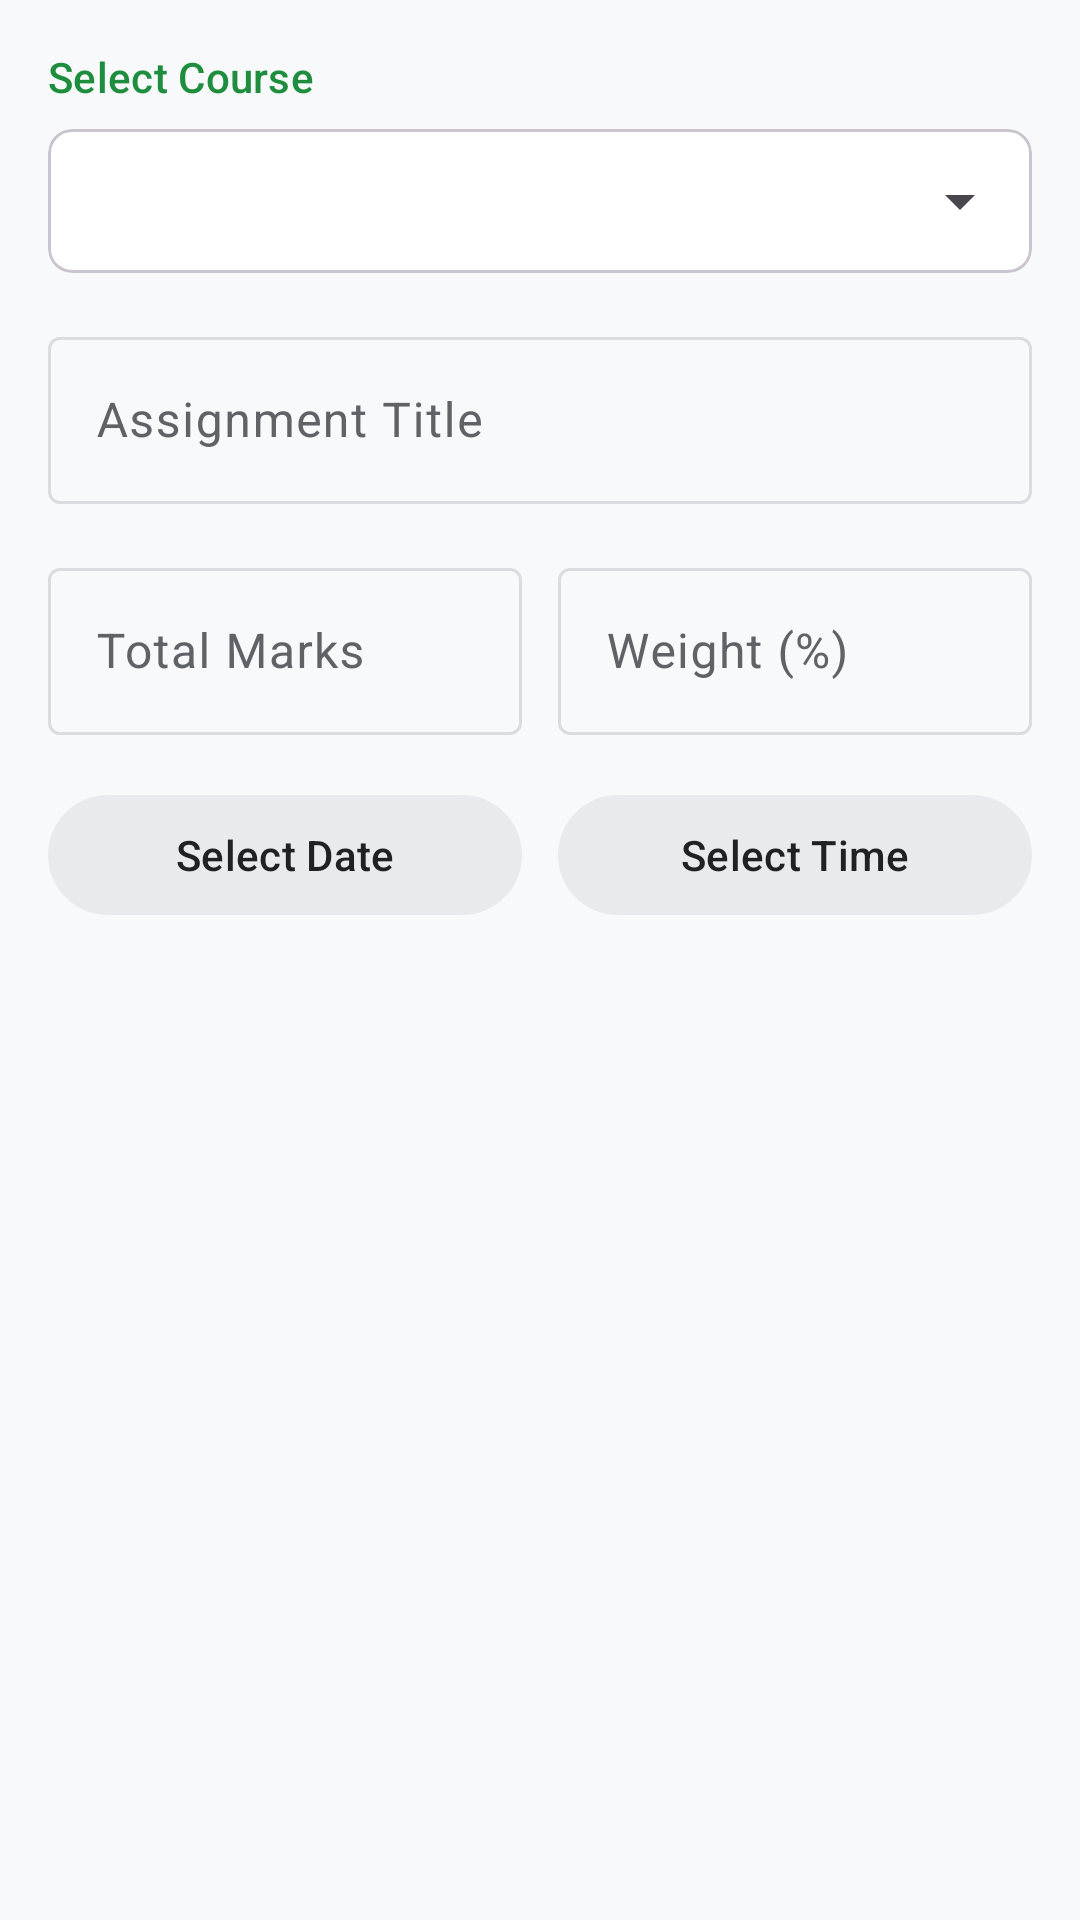

Android layout source for this screen:
<!-- AndroidManifest.xml: application theme Theme.Studbuddy -->
<!-- res/layout/dialog_add_assignment.xml -->
<?xml version="1.0" encoding="utf-8"?>
<LinearLayout xmlns:android="http://schemas.android.com/apk/res/android"
    xmlns:app="http://schemas.android.com/apk/res-auto"
    android:layout_width="match_parent"
    android:layout_height="wrap_content"
    android:orientation="vertical"
    android:padding="16dp">

    <TextView
        android:layout_width="wrap_content"
        android:layout_height="wrap_content"
        android:text="Select Course"
        android:textAppearance="?attr/textAppearanceTitleSmall"
        android:textColor="?attr/colorPrimary" />

    <com.google.android.material.card.MaterialCardView
        android:layout_width="match_parent"
        android:layout_height="wrap_content"
        android:layout_marginTop="8dp"
        style="?attr/materialCardViewOutlinedStyle"
        app:cardCornerRadius="8dp">

        <Spinner
            android:id="@+id/spinnerCourses"
            android:layout_width="match_parent"
            android:layout_height="wrap_content"
            android:minHeight="48dp" />
    </com.google.android.material.card.MaterialCardView>

    <com.google.android.material.textfield.TextInputLayout
        android:layout_width="match_parent"
        android:layout_height="wrap_content"
        android:layout_marginTop="16dp"
        android:hint="Assignment Title"
        style="@style/Widget.Material3.TextInputLayout.OutlinedBox">

        <com.google.android.material.textfield.TextInputEditText
            android:id="@+id/etAssignmentTitle"
            android:layout_width="match_parent"
            android:layout_height="wrap_content"
            android:inputType="textCapSentences" />
    </com.google.android.material.textfield.TextInputLayout>

    <LinearLayout
        android:layout_width="match_parent"
        android:layout_height="wrap_content"
        android:layout_marginTop="16dp"
        android:orientation="horizontal">

        <com.google.android.material.textfield.TextInputLayout
            android:layout_width="0dp"
            android:layout_height="wrap_content"
            android:layout_weight="1"
            android:hint="Total Marks"
            style="@style/Widget.Material3.TextInputLayout.OutlinedBox">

            <com.google.android.material.textfield.TextInputEditText
                android:id="@+id/etTotalMarks"
                android:layout_width="match_parent"
                android:layout_height="wrap_content"
                android:inputType="numberDecimal" />
        </com.google.android.material.textfield.TextInputLayout>

        <com.google.android.material.textfield.TextInputLayout
            android:layout_width="0dp"
            android:layout_height="wrap_content"
            android:layout_weight="1"
            android:layout_marginStart="12dp"
            android:hint="Weight (%)"
            style="@style/Widget.Material3.TextInputLayout.OutlinedBox">

            <com.google.android.material.textfield.TextInputEditText
                android:id="@+id/etWeightage"
                android:layout_width="match_parent"
                android:layout_height="wrap_content"
                android:inputType="numberDecimal" />
        </com.google.android.material.textfield.TextInputLayout>
    </LinearLayout>

    <LinearLayout
        android:id="@+id/layoutObtainedMarks"
        android:layout_width="match_parent"
        android:layout_height="wrap_content"
        android:layout_marginTop="16dp"
        android:orientation="vertical"
        android:visibility="gone">

        <com.google.android.material.textfield.TextInputLayout
            android:layout_width="match_parent"
            android:layout_height="wrap_content"
            android:hint="Obtained Marks"
            style="@style/Widget.Material3.TextInputLayout.OutlinedBox">

            <com.google.android.material.textfield.TextInputEditText
                android:id="@+id/etObtainedMarks"
                android:layout_width="match_parent"
                android:layout_height="wrap_content"
                android:inputType="numberDecimal" />
        </com.google.android.material.textfield.TextInputLayout>
    </LinearLayout>

    <LinearLayout
        android:layout_width="match_parent"
        android:layout_height="wrap_content"
        android:layout_marginTop="16dp"
        android:orientation="horizontal">

        <com.google.android.material.button.MaterialButton
            android:id="@+id/btnDueDate"
            android:layout_width="0dp"
            android:layout_height="wrap_content"
            android:layout_weight="1"
            style="@style/Widget.Material3.Button.TonalButton"
            android:text="@string/select_date" />

        <com.google.android.material.button.MaterialButton
            android:id="@+id/btnDueTime"
            android:layout_width="0dp"
            android:layout_height="wrap_content"
            android:layout_weight="1"
            android:layout_marginStart="12dp"
            style="@style/Widget.Material3.Button.TonalButton"
            android:text="@string/select_time" />
    </LinearLayout>

</LinearLayout>
<!-- resources referenced by this layout -->
<resources>
  <string name="select_date">Select Date</string>
  <string name="select_time">Select Time</string>
  <style name="Theme.Studbuddy" parent="Theme.Material3.DayNight.NoActionBar">
          
          <item name="colorPrimary">@color/md_theme_light_primary</item>
          <item name="colorOnPrimary">@color/md_theme_light_onPrimary</item>
          <item name="colorPrimaryContainer">@color/md_theme_light_primaryContainer</item>
          <item name="colorOnPrimaryContainer">@color/md_theme_light_onPrimaryContainer</item>
          <item name="colorSecondary">@color/md_theme_light_secondary</item>
          <item name="colorOnSecondary">@color/md_theme_light_onSecondary</item>
          <item name="colorSecondaryContainer">@color/md_theme_light_secondaryContainer</item>
          <item name="colorOnSecondaryContainer">@color/md_theme_light_onSecondaryContainer</item>
          <item name="colorTertiary">@color/md_theme_light_tertiary</item>
          <item name="colorOnTertiary">@color/md_theme_light_onTertiary</item>
          <item name="colorTertiaryContainer">@color/md_theme_light_tertiaryContainer</item>
          <item name="colorOnTertiaryContainer">@color/md_theme_light_onTertiaryContainer</item>
          <item name="colorError">@color/md_theme_light_error</item>
          <item name="colorOnError">@color/md_theme_light_onError</item>
          <item name="colorErrorContainer">@color/md_theme_light_errorContainer</item>
          <item name="colorOnErrorContainer">@color/md_theme_light_onErrorContainer</item>
          <item name="android:windowBackground">@color/md_theme_light_background</item>
          <item name="colorOutline">@color/md_theme_light_outline</item>
          <item name="colorSurfaceVariant">@color/md_theme_light_surfaceVariant</item>
          <item name="colorOnSurfaceVariant">@color/md_theme_light_onSurfaceVariant</item>
          <item name="colorSurface">@color/md_theme_light_surface</item>
          <item name="colorOnSurface">@color/md_theme_light_onSurface</item>
  
          
          <item name="headerBackground">?attr/colorSurface</item>
          <item name="headerTextColor">?attr/colorOnSurface</item>
  
          
          <item name="materialCardViewStyle">@style/Widget.Material3.CardView.Outlined</item>
      </style>
  <color name="md_theme_light_primary">#1E8E3E</color>
  <color name="md_theme_light_onPrimary">#FFFFFF</color>
  <color name="md_theme_light_primaryContainer">#E6F4EA</color>
  <color name="md_theme_light_onPrimaryContainer">#0D652D</color>
  <color name="md_theme_light_secondary">#5F6368</color>
  <color name="md_theme_light_onSecondary">#FFFFFF</color>
  <color name="md_theme_light_secondaryContainer">#E8EAED</color>
  <color name="md_theme_light_onSecondaryContainer">#202124</color>
  <color name="md_theme_light_tertiary">#1967D2</color>
  <color name="md_theme_light_onTertiary">#FFFFFF</color>
  <color name="md_theme_light_tertiaryContainer">#E8F0FE</color>
  <color name="md_theme_light_onTertiaryContainer">#174EA6</color>
  <color name="md_theme_light_error">#D93025</color>
  <color name="md_theme_light_onError">#FFFFFF</color>
  <color name="md_theme_light_errorContainer">#FCE8E6</color>
  <color name="md_theme_light_onErrorContainer">#A50E0E</color>
  <color name="md_theme_light_background">#F8F9FA</color>
  <color name="md_theme_light_outline">#DADCE0</color>
  <color name="md_theme_light_surfaceVariant">#F1F3F4</color>
  <color name="md_theme_light_onSurfaceVariant">#5F6368</color>
  <color name="md_theme_light_surface">#FFFFFF</color>
  <color name="md_theme_light_onSurface">#202124</color>
</resources>
